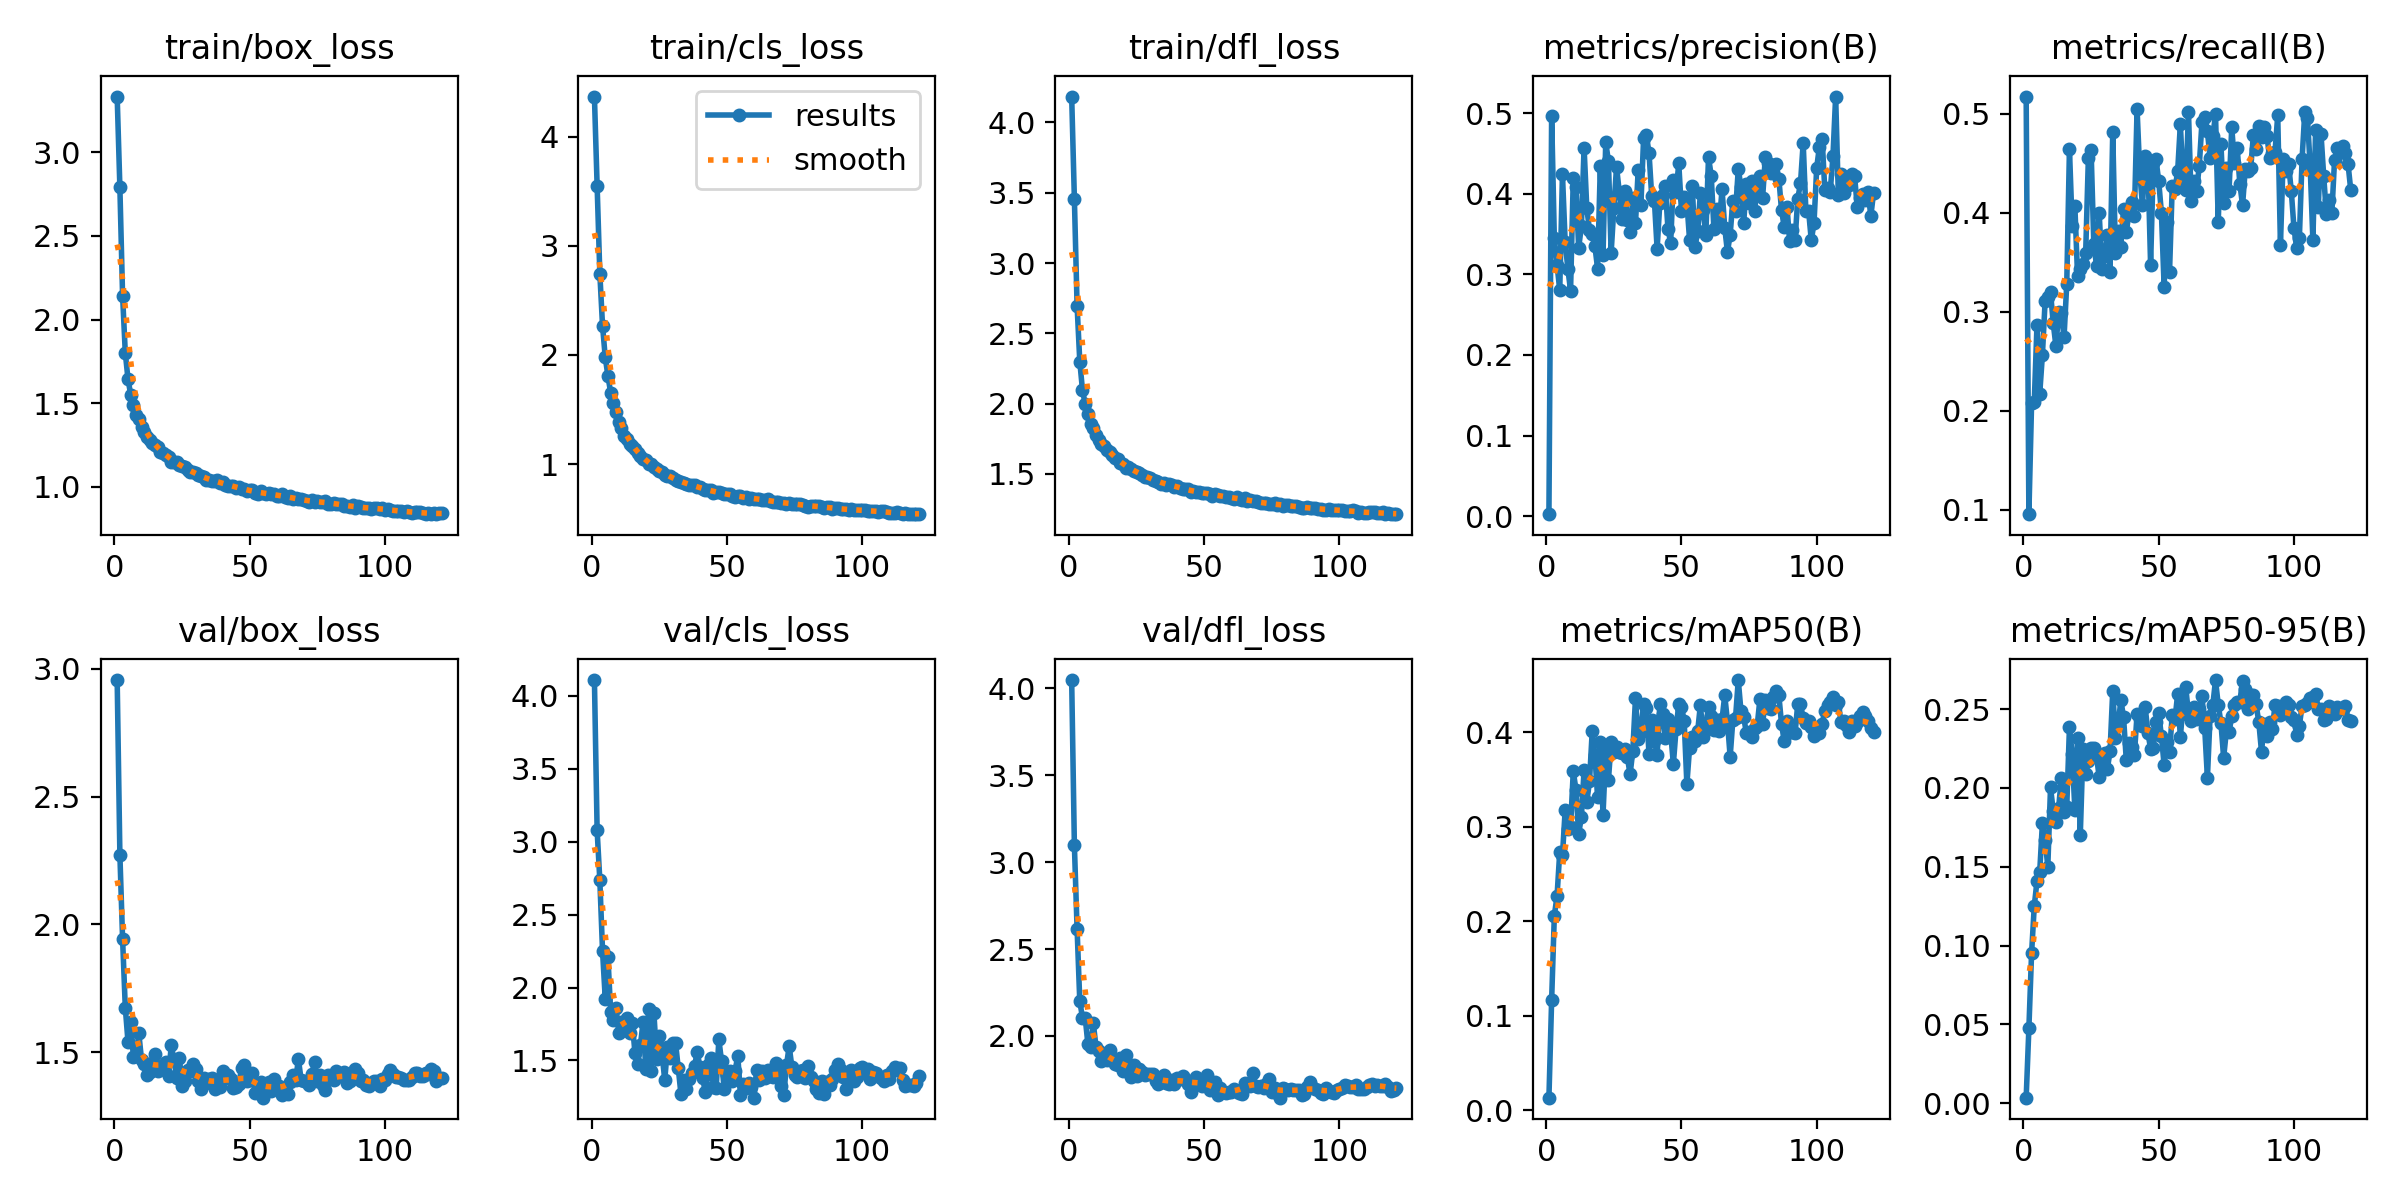

The file beside this chart, header and first rows:
epoch, train/box_loss, train/cls_loss, train/dfl_loss, metrics/precision(B), metrics/recall(B), metrics/mAP50(B), metrics/mAP50-95(B), val/box_loss, val/cls_loss, val/dfl_loss, lr/pg0, lr/pg1, lr/pg2
1, 3.334, 4.367, 4.184, 0.00248, 0.5174, 0.01344, 0.00343, 2.957, 4.107, 4.048, 0.003324, 0.003324, 0.003324
2, 2.791, 3.549, 3.458, 0.4967, 0.09574, 0.1165, 0.04737, 2.274, 3.077, 3.098, 0.006635, 0.006635, 0.006635
3, 2.143, 2.745, 2.698, 0.3445, 0.2076, 0.2062, 0.09523, 1.943, 2.735, 2.617, 0.009925, 0.009925, 0.009925
4, 1.801, 2.267, 2.3, 0.3119, 0.2093, 0.2267, 0.1252, 1.675, 2.25, 2.199, 0.009901, 0.009901, 0.009901
5, 1.643, 1.979, 2.095, 0.2805, 0.2869, 0.2734, 0.141, 1.541, 1.924, 2.105, 0.009901, 0.009901, 0.009901
6, 1.551, 1.806, 1.998, 0.4239, 0.2169, 0.2698, 0.1465, 1.617, 2.208, 2.105, 0.009868, 0.009868, 0.009868
7, 1.488, 1.655, 1.925, 0.3407, 0.2565, 0.3174, 0.1777, 1.481, 1.834, 1.952, 0.009835, 0.009835, 0.009835
8, 1.432, 1.562, 1.856, 0.3068, 0.3108, 0.2982, 0.1669, 1.486, 1.778, 1.937, 0.009802, 0.009802, 0.009802
9, 1.403, 1.476, 1.831, 0.2798, 0.3147, 0.2998, 0.1501, 1.574, 1.861, 2.072, 0.009769, 0.009769, 0.009769
10, 1.359, 1.387, 1.777, 0.4189, 0.3196, 0.3589, 0.2003, 1.471, 1.689, 1.938, 0.009736, 0.009736, 0.009736
11, 1.327, 1.331, 1.74, 0.4088, 0.2887, 0.3394, 0.1855, 1.454, 1.767, 1.915, 0.009703, 0.009703, 0.009703
12, 1.3, 1.262, 1.712, 0.333, 0.2653, 0.2927, 0.1785, 1.41, 1.725, 1.857, 0.00967, 0.00967, 0.00967
13, 1.28, 1.229, 1.697, 0.3599, 0.2995, 0.3105, 0.1875, 1.421, 1.792, 1.89, 0.009637, 0.009637, 0.009637
14, 1.262, 1.185, 1.668, 0.4573, 0.2988, 0.3604, 0.2061, 1.456, 1.689, 1.862, 0.009604, 0.009604, 0.009604
15, 1.246, 1.163, 1.656, 0.382, 0.2743, 0.3265, 0.185, 1.492, 1.758, 1.919, 0.009571, 0.009571, 0.009571
16, 1.236, 1.141, 1.635, 0.3553, 0.3282, 0.3483, 0.1876, 1.428, 1.549, 1.861, 0.009538, 0.009538, 0.009538
17, 1.21, 1.099, 1.612, 0.35, 0.4641, 0.401, 0.2385, 1.435, 1.476, 1.836, 0.009505, 0.009505, 0.009505
18, 1.199, 1.072, 1.605, 0.3347, 0.3872, 0.3759, 0.2218, 1.452, 1.605, 1.831, 0.009472, 0.009472, 0.009472
19, 1.19, 1.051, 1.581, 0.3071, 0.4066, 0.3312, 0.1862, 1.463, 1.764, 1.875, 0.009439, 0.009439, 0.009439
20, 1.175, 1.042, 1.571, 0.4342, 0.3361, 0.3902, 0.2317, 1.405, 1.44, 1.795, 0.009406, 0.009406, 0.009406
21, 1.15, 1.002, 1.545, 0.3244, 0.3434, 0.3129, 0.1699, 1.528, 1.855, 1.888, 0.009373, 0.009373, 0.009373
22, 1.146, 1.001, 1.546, 0.464, 0.3484, 0.3797, 0.2248, 1.47, 1.428, 1.839, 0.00934, 0.00934, 0.00934
23, 1.148, 0.9764, 1.536, 0.4402, 0.3597, 0.3494, 0.2087, 1.399, 1.823, 1.761, 0.009307, 0.009307, 0.009307
24, 1.128, 0.9519, 1.519, 0.3268, 0.4558, 0.3901, 0.217, 1.478, 1.512, 1.831, 0.009274, 0.009274, 0.009274
25, 1.124, 0.9401, 1.514, 0.3824, 0.463, 0.3794, 0.2254, 1.369, 1.669, 1.766, 0.009241, 0.009241, 0.009241
26, 1.115, 0.9238, 1.506, 0.4333, 0.369, 0.3851, 0.2256, 1.387, 1.544, 1.807, 0.009208, 0.009208, 0.009208
27, 1.099, 0.9017, 1.495, 0.4023, 0.3467, 0.3794, 0.2203, 1.431, 1.365, 1.79, 0.009175, 0.009175, 0.009175
28, 1.09, 0.8943, 1.481, 0.3684, 0.3997, 0.3786, 0.2068, 1.427, 1.591, 1.773, 0.009142, 0.009142, 0.009142
29, 1.088, 0.8885, 1.479, 0.4038, 0.3428, 0.3829, 0.2188, 1.455, 1.518, 1.784, 0.009109, 0.009109, 0.009109
30, 1.082, 0.87, 1.471, 0.3674, 0.3559, 0.3739, 0.2225, 1.435, 1.623, 1.784, 0.009076, 0.009076, 0.009076
31, 1.071, 0.8572, 1.46, 0.3525, 0.3773, 0.3556, 0.212, 1.388, 1.62, 1.783, 0.009043, 0.009043, 0.009043
32, 1.061, 0.8483, 1.449, 0.3951, 0.3405, 0.3802, 0.2232, 1.356, 1.446, 1.74, 0.00901, 0.00901, 0.00901
33, 1.058, 0.8398, 1.444, 0.3632, 0.4812, 0.436, 0.2616, 1.401, 1.268, 1.725, 0.008977, 0.008977, 0.008977
34, 1.041, 0.8301, 1.43, 0.4294, 0.3592, 0.3933, 0.2317, 1.381, 1.365, 1.733, 0.008944, 0.008944, 0.008944
35, 1.041, 0.8192, 1.433, 0.3862, 0.3817, 0.4004, 0.24, 1.395, 1.302, 1.773, 0.008911, 0.008911, 0.008911
36, 1.035, 0.8116, 1.424, 0.4687, 0.3659, 0.4304, 0.2557, 1.401, 1.375, 1.731, 0.008878, 0.008878, 0.008878
37, 1.034, 0.8056, 1.427, 0.4728, 0.4043, 0.4262, 0.245, 1.356, 1.415, 1.721, 0.008845, 0.008845, 0.008845
38, 1.039, 0.8076, 1.424, 0.451, 0.3802, 0.3775, 0.218, 1.381, 1.459, 1.747, 0.008812, 0.008812, 0.008812
39, 1.022, 0.7953, 1.411, 0.3967, 0.3996, 0.4133, 0.2284, 1.362, 1.561, 1.722, 0.008779, 0.008779, 0.008779
40, 1.025, 0.7881, 1.413, 0.3912, 0.4113, 0.3912, 0.2259, 1.426, 1.454, 1.758, 0.008746, 0.008746, 0.008746
41, 1.012, 0.7691, 1.401, 0.3317, 0.397, 0.3763, 0.2211, 1.397, 1.381, 1.752, 0.008713, 0.008713, 0.008713
42, 1.004, 0.7668, 1.39, 0.3887, 0.5047, 0.4297, 0.2468, 1.413, 1.282, 1.768, 0.00868, 0.00868, 0.00868
43, 1.006, 0.7634, 1.393, 0.3985, 0.4401, 0.4191, 0.2441, 1.394, 1.47, 1.752, 0.008647, 0.008647, 0.008647
44, 1.007, 0.7614, 1.393, 0.4092, 0.4075, 0.3937, 0.2395, 1.359, 1.515, 1.722, 0.008614, 0.008614, 0.008614
45, 0.9939, 0.7378, 1.374, 0.3568, 0.4572, 0.4146, 0.2513, 1.364, 1.315, 1.678, 0.008581, 0.008581, 0.008581
46, 0.9958, 0.7479, 1.376, 0.3389, 0.4515, 0.4, 0.2351, 1.376, 1.308, 1.73, 0.008548, 0.008548, 0.008548
47, 0.9855, 0.7459, 1.374, 0.4172, 0.3474, 0.3664, 0.2249, 1.439, 1.644, 1.763, 0.008515, 0.008515, 0.008515
48, 0.9862, 0.7385, 1.373, 0.4017, 0.4504, 0.4034, 0.2257, 1.452, 1.493, 1.743, 0.008482, 0.008482, 0.008482
49, 0.977, 0.7233, 1.364, 0.4376, 0.4538, 0.43, 0.2418, 1.386, 1.302, 1.71, 0.008449, 0.008449, 0.008449
50, 0.9788, 0.7279, 1.365, 0.379, 0.4319, 0.4272, 0.2474, 1.391, 1.403, 1.729, 0.008416, 0.008416, 0.008416
51, 0.9795, 0.7276, 1.367, 0.396, 0.3998, 0.4122, 0.2328, 1.418, 1.429, 1.774, 0.008383, 0.008383, 0.008383
52, 0.963, 0.7079, 1.355, 0.3892, 0.3255, 0.3452, 0.2147, 1.339, 1.36, 1.689, 0.00835, 0.00835, 0.00835
53, 0.9562, 0.7001, 1.343, 0.3427, 0.3908, 0.3839, 0.2293, 1.377, 1.429, 1.693, 0.008317, 0.008317, 0.008317
54, 0.9711, 0.7106, 1.355, 0.4099, 0.3406, 0.3957, 0.2231, 1.385, 1.532, 1.736, 0.008284, 0.008284, 0.008284
55, 0.965, 0.7105, 1.348, 0.3337, 0.4268, 0.3913, 0.2463, 1.322, 1.263, 1.659, 0.008251, 0.008251, 0.008251
56, 0.9555, 0.6939, 1.34, 0.3533, 0.4237, 0.4015, 0.2435, 1.364, 1.341, 1.702, 0.008218, 0.008218, 0.008218
57, 0.9592, 0.7027, 1.344, 0.4012, 0.4419, 0.4291, 0.2596, 1.385, 1.315, 1.676, 0.008185, 0.008185, 0.008185
58, 0.9536, 0.6841, 1.337, 0.3794, 0.4894, 0.3953, 0.2323, 1.349, 1.349, 1.671, 0.008152, 0.008152, 0.008152
59, 0.9555, 0.6856, 1.337, 0.3487, 0.4324, 0.4062, 0.2532, 1.393, 1.316, 1.675, 0.008119, 0.008119, 0.008119
60, 0.9467, 0.683, 1.332, 0.4456, 0.4235, 0.4274, 0.264, 1.359, 1.245, 1.676, 0.008086, 0.008086, 0.008086
... 61 more rows
